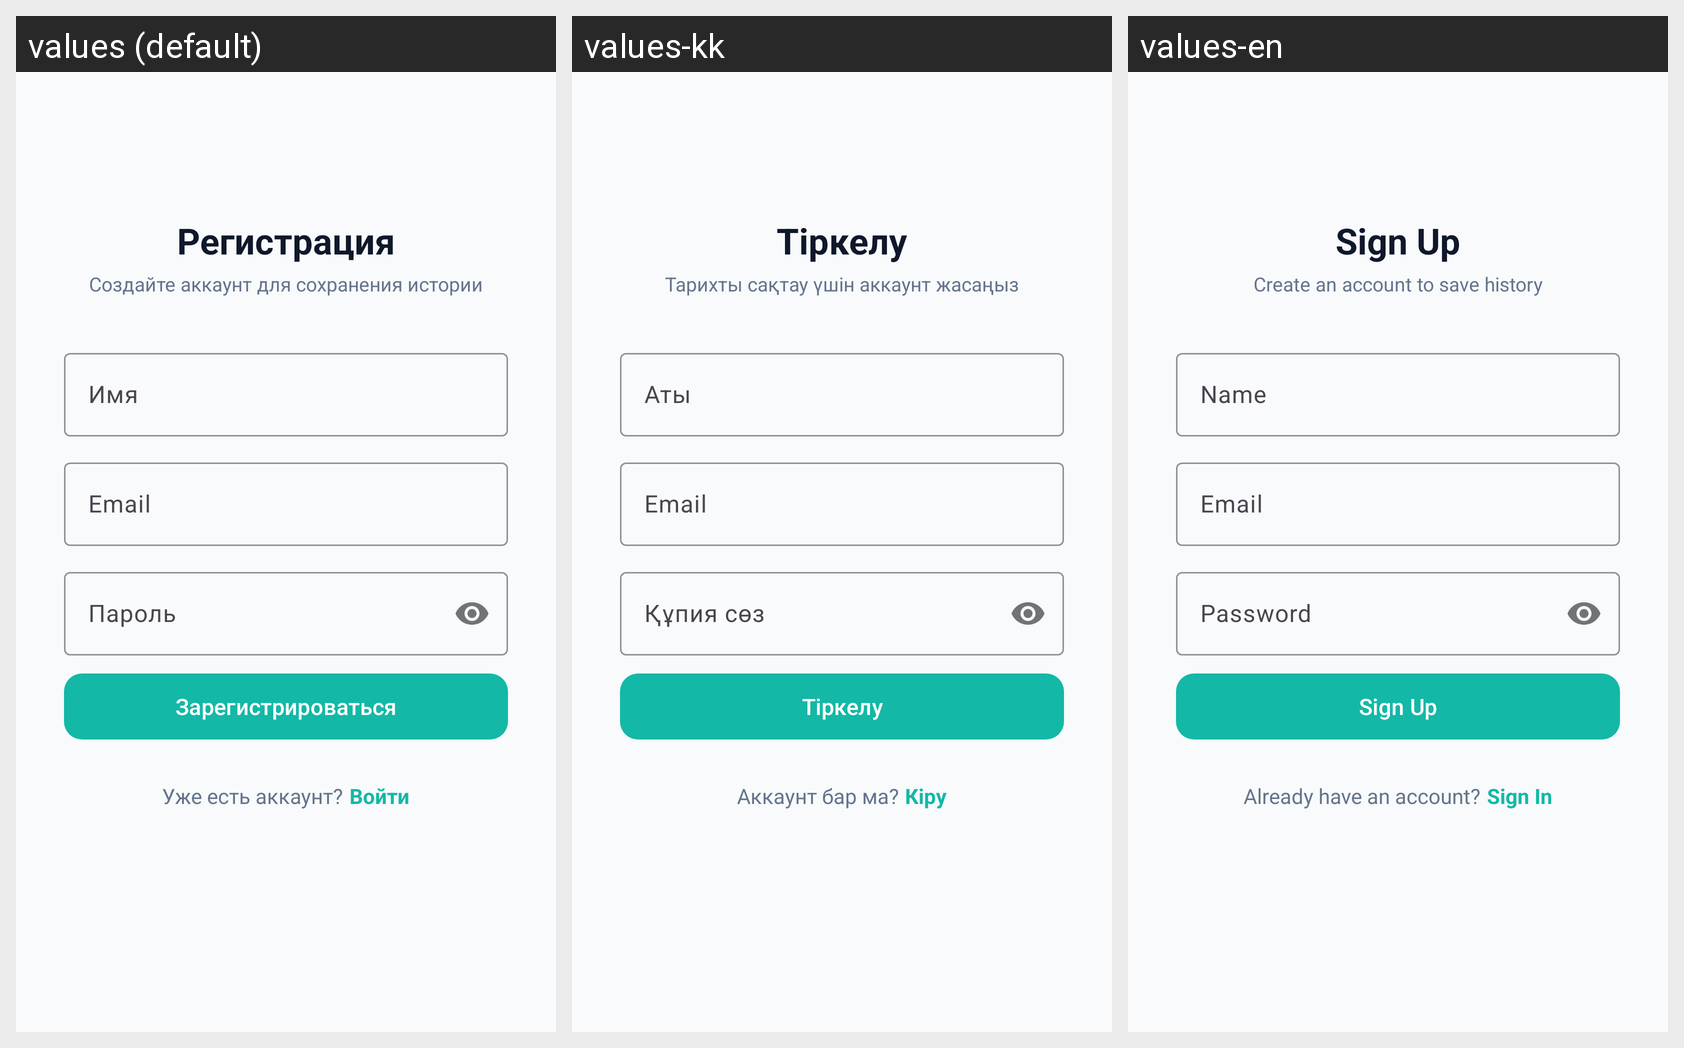

This grid shows one Android layout under several languages. Give, for every string resource on the screen, its name, the default text and each shown locale's text.
Android screen res/layout/activity_register.xml rendered under 3 locales, left to right: values (default), values-kk, values-en. Device: Nexus 5 (rendered at 1080×1920; each locale shown at half size, 540×960, under a caption strip naming it); theme Theme.VirtualDeputy.
Strings drawn on this screen, with the default value and each locale's value (text and hints the layout hard-codes, and strings that could not be matched under every locale, appear in the picture but are not listed):

register_title
  values: Регистрация
  values-kk: Тіркелу
  values-en: Sign Up

register_subtitle
  values: Создайте аккаунт для сохранения истории
  values-kk: Тарихты сақтау үшін аккаунт жасаңыз
  values-en: Create an account to save history

hint_name
  values: Имя
  values-kk: Аты
  values-en: Name

hint_email
  values: Email
  values-kk: Email
  values-en: Email

hint_password
  values: Пароль
  values-kk: Құпия сөз
  values-en: Password

btn_register
  values: Зарегистрироваться
  values-kk: Тіркелу
  values-en: Sign Up

have_account
  values: Уже есть аккаунт?
  values-kk: Аккаунт бар ма?
  values-en: Already have an account?

login_link
  values: Войти
  values-kk: Кіру
  values-en: Sign In
